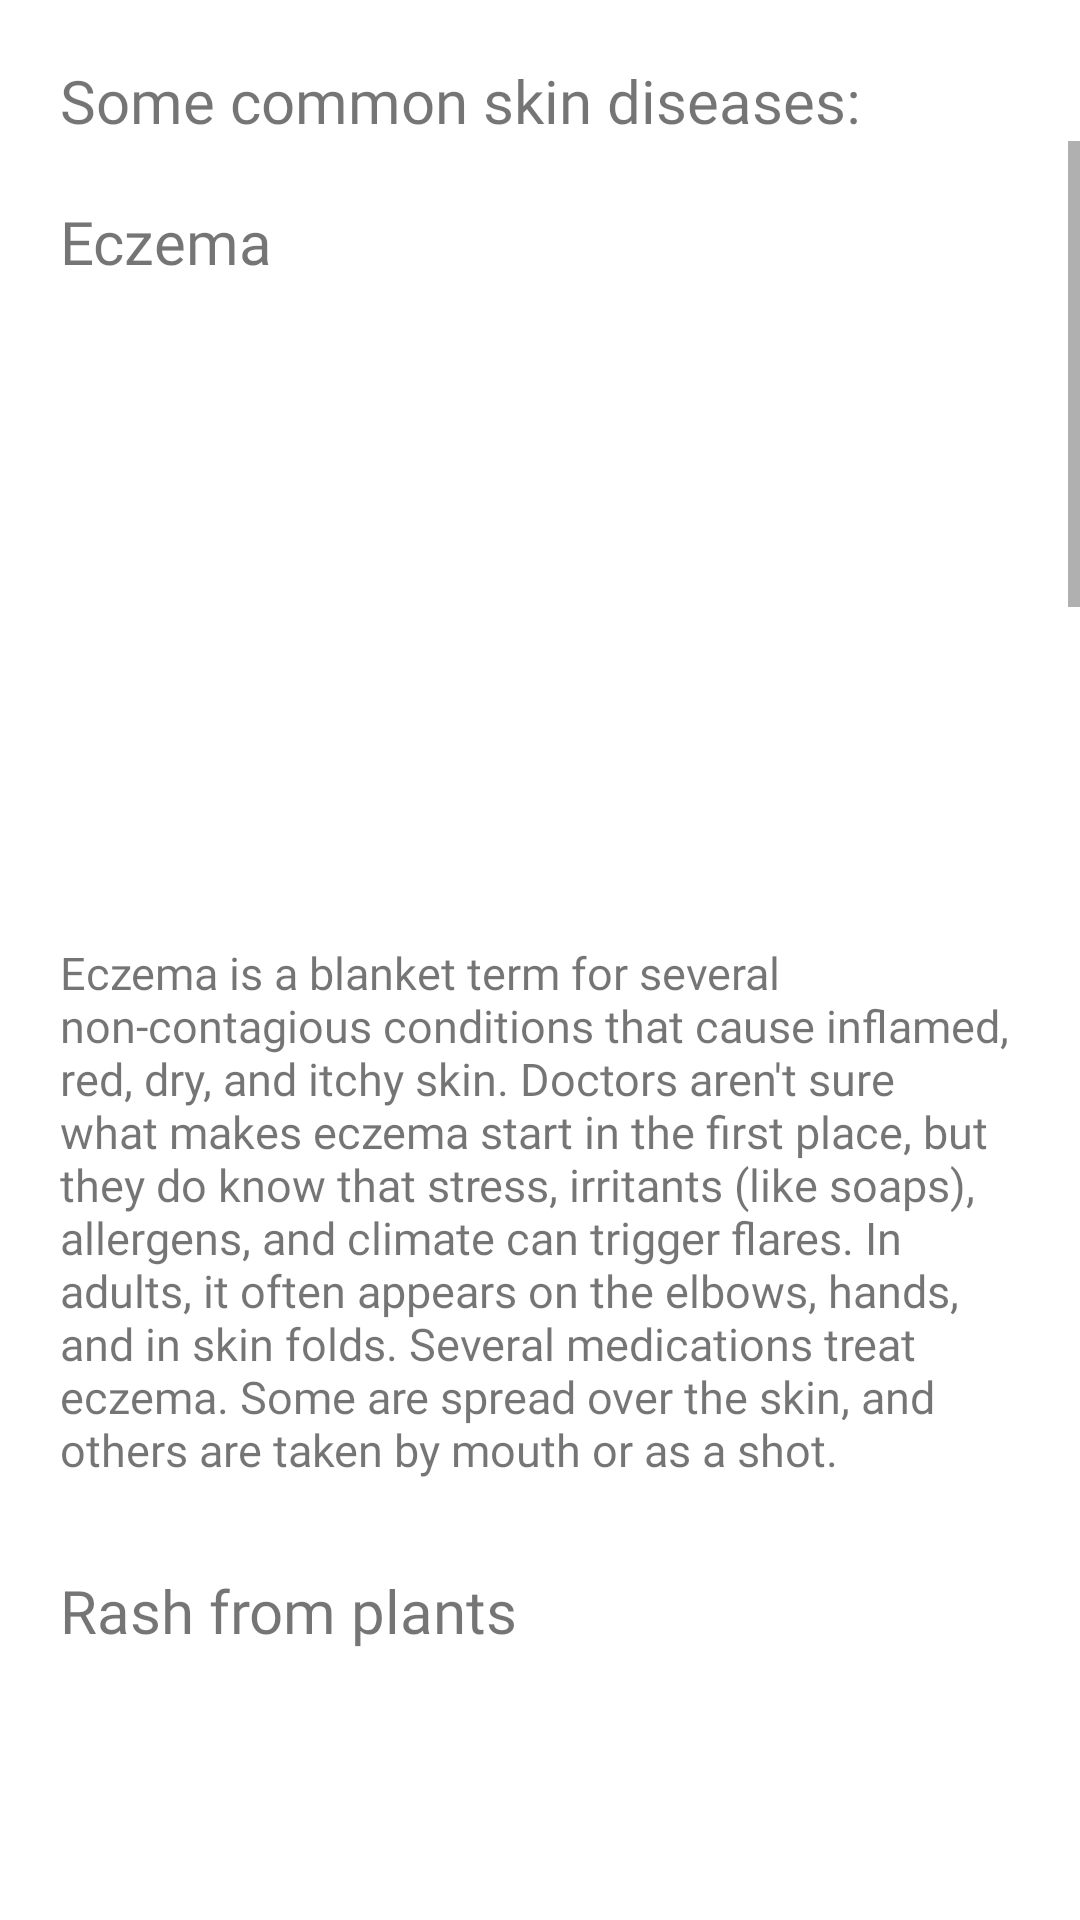

Write the Android layout XML for this screen, with the resource values it uses.
<!-- AndroidManifest.xml: application theme Theme.YourHealth -->
<!-- res/layout/activity_skin_disease.xml -->
<?xml version="1.0" encoding="utf-8"?>
<LinearLayout xmlns:android="http://schemas.android.com/apk/res/android"
    xmlns:app="http://schemas.android.com/apk/res-auto"
    xmlns:tools="http://schemas.android.com/tools"
    android:id="@+id/home"
    android:layout_width="match_parent"
    android:layout_height="match_parent"
    android:orientation="vertical"
    tools:context=".MainActivity">
       <TextView
           android:layout_width="wrap_content"
           android:layout_height="wrap_content"
           android:layout_marginTop="20dp"
           android:layout_marginStart="20dp"
           android:textSize="20sp"
           android:text="Some common skin diseases:"
           android:fontFamily="@font/demi_bold_oblique"/>
       <ScrollView
           android:layout_width="match_parent"
           android:layout_height="match_parent"
           >
              <LinearLayout
                  android:layout_width="match_parent"
                  android:layout_height="wrap_content"
                  android:orientation="vertical">

                  <LinearLayout
                      android:layout_width="match_parent"
                      android:layout_height="wrap_content"
                      android:orientation="vertical"
                      android:layout_marginTop="20dp"
                      android:layout_marginLeft="20dp"
                      android:layout_marginRight="20dp"
                      >
                         <TextView
                             android:layout_width="wrap_content"
                             android:layout_height="wrap_content"
                             android:textSize="20sp"
                             android:layout_marginBottom="10dp"
                             android:text="Eczema"
                             android:fontFamily="@font/demi_bold_oblique"/>

                         <ImageView
                             android:layout_marginBottom="10dp"
                             android:id="@+id/D_img1"
                             android:scaleType="fitXY"
                             android:layout_width="match_parent"
                             android:layout_height="200dp"
                             />
                         <TextView
                             android:layout_width="wrap_content"
                             android:layout_height="wrap_content"
                             android:textSize="15sp"
                             android:layout_marginBottom="10dp"
                             android:fontFamily="@font/product_sans"
                             android:text="@string/Eczema"/>

                  </LinearLayout>
                     <LinearLayout
                         android:layout_width="match_parent"
                         android:layout_height="wrap_content"
                         android:orientation="vertical"
                         android:layout_marginTop="20dp"
                         android:layout_marginLeft="20dp"
                         android:layout_marginRight="20dp"
                         >
                            <TextView
                                android:layout_width="wrap_content"
                                android:layout_height="wrap_content"
                                android:textSize="20sp"
                                android:layout_marginBottom="10dp"
                                android:text="Rash from plants"
                                android:fontFamily="@font/demi_bold_oblique"/>

                            <ImageView
                                android:layout_marginBottom="10dp"
                                android:id="@+id/D_img2"
                                android:scaleType="fitXY"
                                android:layout_width="match_parent"
                                android:layout_height="200dp"
                                />
                            <TextView
                                android:layout_width="wrap_content"
                                android:layout_height="wrap_content"
                                android:textSize="15sp"
                                android:layout_marginBottom="10dp"
                                android:fontFamily="@font/product_sans"
                                android:text="@string/Rash_from_plants"/>
                     </LinearLayout>
                  <LinearLayout
                      android:layout_width="match_parent"
                      android:layout_height="wrap_content"
                      android:orientation="vertical"
                      android:layout_marginTop="20dp"
                      android:layout_marginLeft="20dp"
                      android:layout_marginRight="20dp"
                      >
                      <TextView
                          android:layout_width="wrap_content"
                          android:layout_height="wrap_content"
                          android:textSize="20sp"
                          android:layout_marginBottom="10dp"
                          android:text="Hives Urticaria"
                          android:fontFamily="@font/demi_bold_oblique"/>

                      <ImageView
                          android:layout_marginBottom="10dp"
                          android:id="@+id/D_img3"
                          android:scaleType="fitXY"
                          android:layout_width="match_parent"
                          android:layout_height="200dp"
                          />
                      <TextView
                          android:layout_width="wrap_content"
                          android:layout_height="wrap_content"
                          android:textSize="15sp"
                          android:layout_marginBottom="10dp"
                          android:fontFamily="@font/product_sans"
                          android:text="@string/Hives_Urticaria"/>
                  </LinearLayout>
                  <LinearLayout
                      android:layout_width="match_parent"
                      android:layout_height="wrap_content"
                      android:orientation="vertical"
                      android:layout_marginTop="20dp"
                      android:layout_marginLeft="20dp"
                      android:layout_marginRight="20dp"
                      >
                      <TextView
                          android:layout_width="wrap_content"
                          android:layout_height="wrap_content"
                          android:textSize="20sp"
                          android:layout_marginBottom="10dp"
                          android:text="Acne"
                          android:fontFamily="@font/demi_bold_oblique"/>

                      <ImageView
                          android:layout_marginBottom="10dp"
                          android:id="@+id/D_img4"
                          android:scaleType="fitXY"
                          android:layout_width="match_parent"
                          android:layout_height="200dp"
                          />
                      <TextView
                          android:layout_width="wrap_content"
                          android:layout_height="wrap_content"
                          android:textSize="15sp"
                          android:layout_marginBottom="10dp"
                          android:fontFamily="@font/product_sans"
                          android:text="@string/Acne"/>
                  </LinearLayout>
                  <LinearLayout
                      android:layout_width="match_parent"
                      android:layout_height="wrap_content"
                      android:orientation="vertical"
                      android:layout_marginTop="20dp"
                      android:layout_marginLeft="20dp"
                      android:layout_marginRight="20dp"
                      >
                      <TextView
                          android:layout_width="wrap_content"
                          android:layout_height="wrap_content"
                          android:textSize="20sp"
                          android:layout_marginBottom="10dp"
                          android:text="Psoriasis"
                          android:fontFamily="@font/demi_bold_oblique"/>

                      <ImageView
                          android:layout_marginBottom="10dp"
                          android:id="@+id/D_img5"
                          android:scaleType="fitXY"
                          android:layout_width="match_parent"
                          android:layout_height="200dp"
                          />
                      <TextView
                          android:layout_width="wrap_content"
                          android:layout_height="wrap_content"
                          android:textSize="15sp"
                          android:layout_marginBottom="10dp"
                          android:fontFamily="@font/product_sans"
                          android:text="@string/Psoriasis"/>
                  </LinearLayout>



              </LinearLayout>
       </ScrollView>

</LinearLayout>
<!-- resources referenced by this layout -->
<resources>
  <string name="Acne">"Acne breaks out when a pore clogged with oil and dead skin cells gets inflamed. Pores that stay open and turn dark are called blackheads; completely blocked pores are known as whiteheads. Bacteria and hormones trigger acne, which most often shows up on your face, chest, and back. You can also get pus-filled pimples and cysts. To help control acne, keep oily areas clean and don't squeeze (this may cause infection and scars)." </string>
  <string name="Eczema">"Eczema is a blanket term for several non-contagious conditions that cause inflamed, red, dry, and itchy skin. Doctors aren't sure what makes eczema start in the first place, but they do know that stress, irritants (like soaps), allergens, and climate can trigger flares. In adults, it often appears on the elbows, hands, and in skin folds. Several medications treat eczema. Some are spread over the skin, and others are taken by mouth or as a shot."</string>
  <string name="Hives_Urticaria">Hives look like welts and can itch, sting or burn. They vary in size and sometimes join together. They may appear on any part of you and last anywhere from minutes to days. Causes include extreme temperatures, infections like strep throat, and allergies to medications, foods, and food additives. Antihistamines and skin creams can help.</string>
  <string name="Psoriasis">"Thick, red patches of skin covered with white or silvery scales are signs of psoriasis. Doctors know how psoriasis works -- your immune system triggers new skin cells to grow too quickly -- but they don't know what causes it.  The patches typically show up on your scalp, elbows, knees, and lower back. They can heal and come back throughout your life.  Treatments include creams and ointments for your skin, light therapy, and medications taken by mouth, injection, or IV."</string>
  <string name="Rash_from_plants">"Contact with the oily coating from poison ivy, oak, or sumac causes a rash in many people. It begins with redness and swelling at the site, and then becomes itchy. Blisters usually show up within 12 to 72 hours after you touch the plant. A typical rash looks like a red line, the result of the plant dragging across your skin. An outbreak usually lasts up to 2 weeks. Treatment can include medicine spread on the skin or taken by mouth."</string>
  <style name="Theme.YourHealth" parent="Theme.MaterialComponents.Light.NoActionBar">
          
          <item name="colorPrimary">@color/teal_700</item>
          <item name="colorPrimaryVariant">@color/teal_700</item>
          <item name="colorOnPrimary">@color/white</item>
          
          <item name="colorSecondary">@color/teal_200</item>
          <item name="colorSecondaryVariant">@color/teal_700</item>
          <item name="colorOnSecondary">@color/black</item>
          
          <item name="android:statusBarColor" tools:targetApi="l">?attr/colorPrimaryVariant</item>
          
      </style>
  <color name="teal_700">#FF018786</color>
  <color name="white">#D7FFFFFF</color>
  <color name="teal_200">#FF03DAC5</color>
  <color name="black">#FF000000</color>[[o
</resources>
